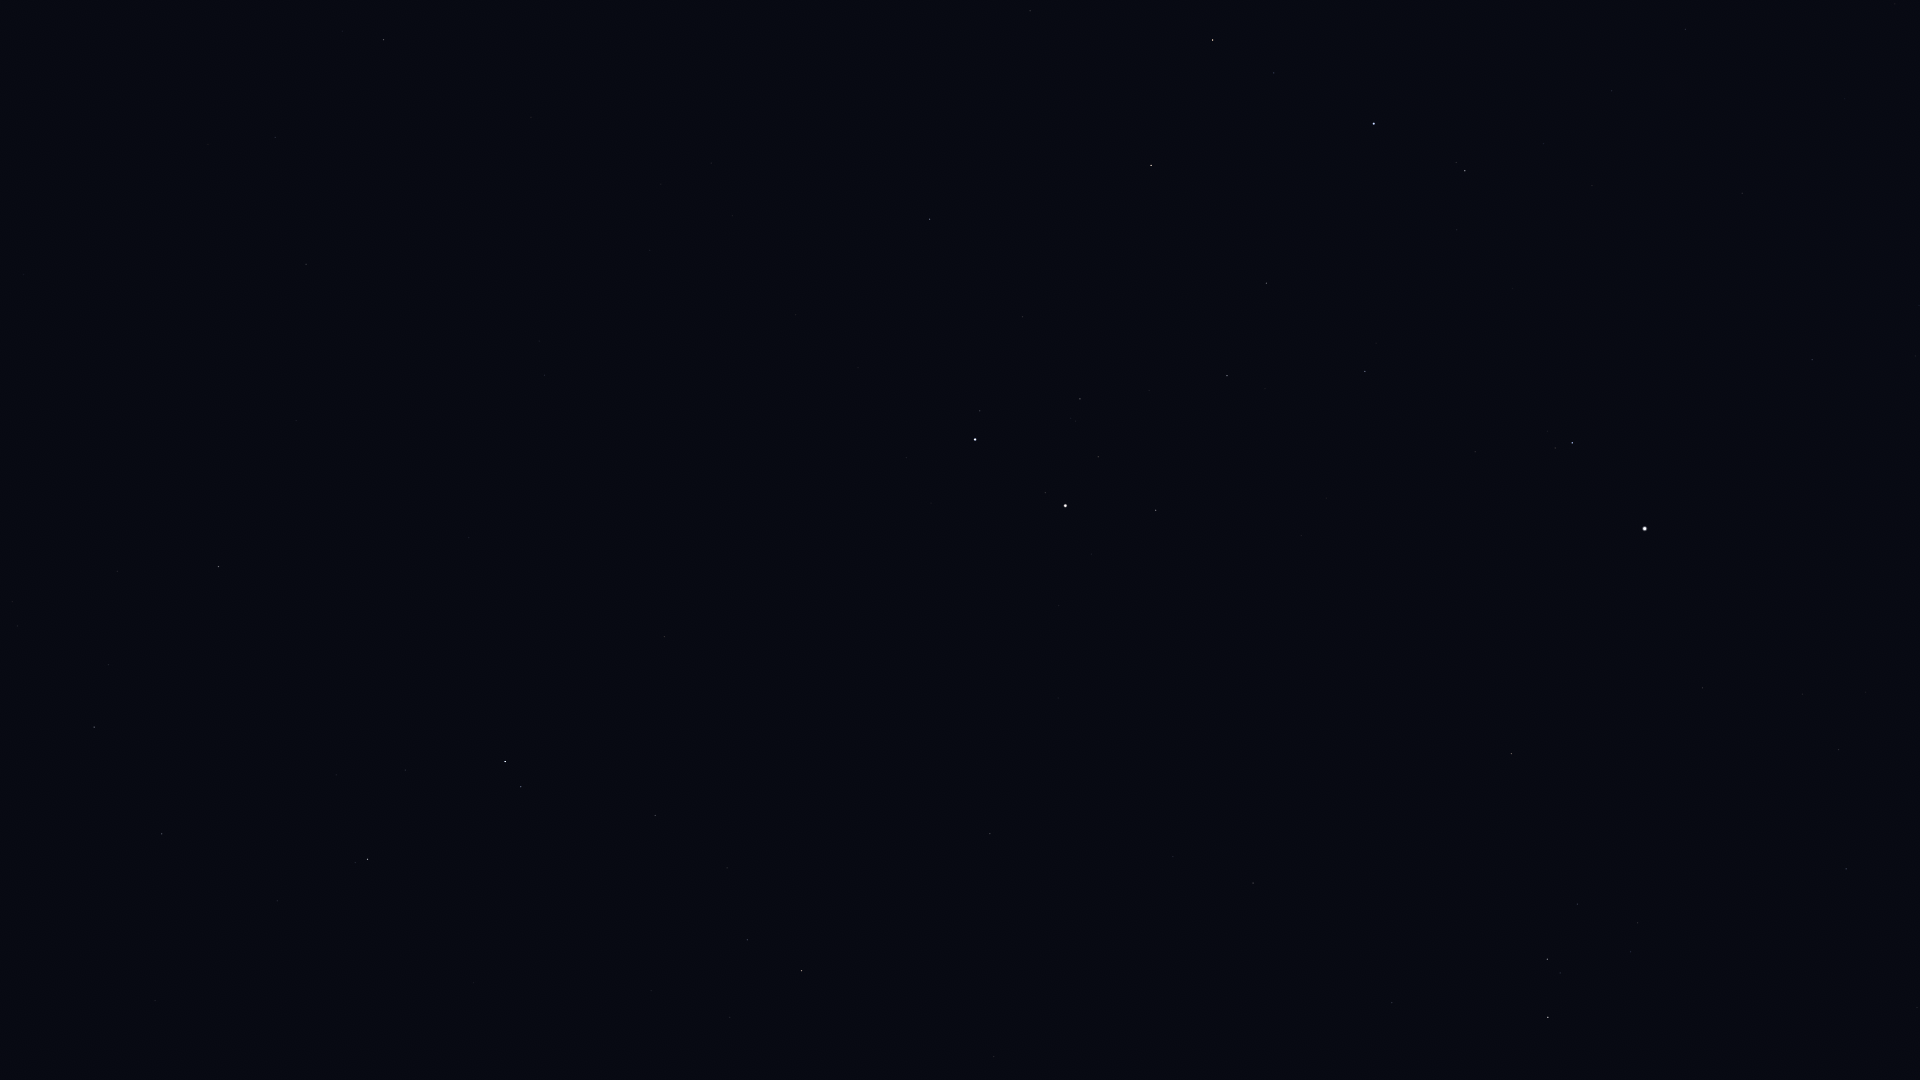

The table this chart was drawn from, first rows:
Star_ID, Name, X, Y
30060, HIP 30060, 275, 137
30343, HIP 30343, 1213, 40
30419, HIP 30419, 1685, 29
30665, HIP 30665, 1458, 52
30860, Lucilinburhuc, 796, 105
30883, HIP 30883, 1274, 73
30905, Lusitânia, 1516, 67
31216, HIP 31216, 1612, 91
31681, HIP 31681, 1374, 123
31978, HIP 31978, 1544, 143
32246, HIP 32246, 1151, 165
32362, HIP 32362, 1465, 171
32533, HIP 32533, 1592, 185
32916, Nervia, 756, 218
33018, HIP 33018, 930, 219
33449, HIP 33449, 306, 264
34088, HIP 34088, 1266, 283
34693, HIP 34693, 1022, 317
34769, HIP 34769, 1812, 359
35350, HIP 35350, 1365, 371
35550, HIP 35550, 1227, 376
36046, HIP 36046, 1080, 399
36145, HIP 36145, 545, 375
36188, Gomeisa, 1572, 443
36850, Castor, 975, 439
36962, HIP 36962, 1098, 457
37279, Procyon, 1645, 528
37740, HIP 37740, 1156, 510
37826, Pollux, 1065, 506
39211, HIP 39211, 1802, 694
39863, HIP 39863, 1839, 749
40167, Tegmine, 1302, 693
40526, Tarf, 1511, 753
40687, Násti, 208, 525
40843, HIP 40843, 1058, 698
40881, Piautos, 1136, 715
41075, Alsciaukat, 664, 636
41704, Muscida, 218, 566
42402, Minchir, 1638, 923
42446, Gakyid, 1390, 878
42556, Meleph, 1224, 851
42806, Asellus Borealis, 1173, 856
42911, Asellus Australis, 1253, 883
43109, Ashlesha, 1547, 959
43587, Copernicus, 992, 868
43674, Stribor, 876, 844
44066, Acubens, 1392, 1003
44127, Talitha, 505, 761
44248, HIP 44248, 655, 815
44471, Alkaphrah, 521, 787
44700, HIP 44700, 727, 868
44946, Nahn, 1121, 1002
45688, HIP 45688, 747, 940
45860, HIP 45860, 802, 971
46471, Intercrus, 520, 905
46952, HIP 46952, 730, 1017
47087, Illyrian, 766, 1040
